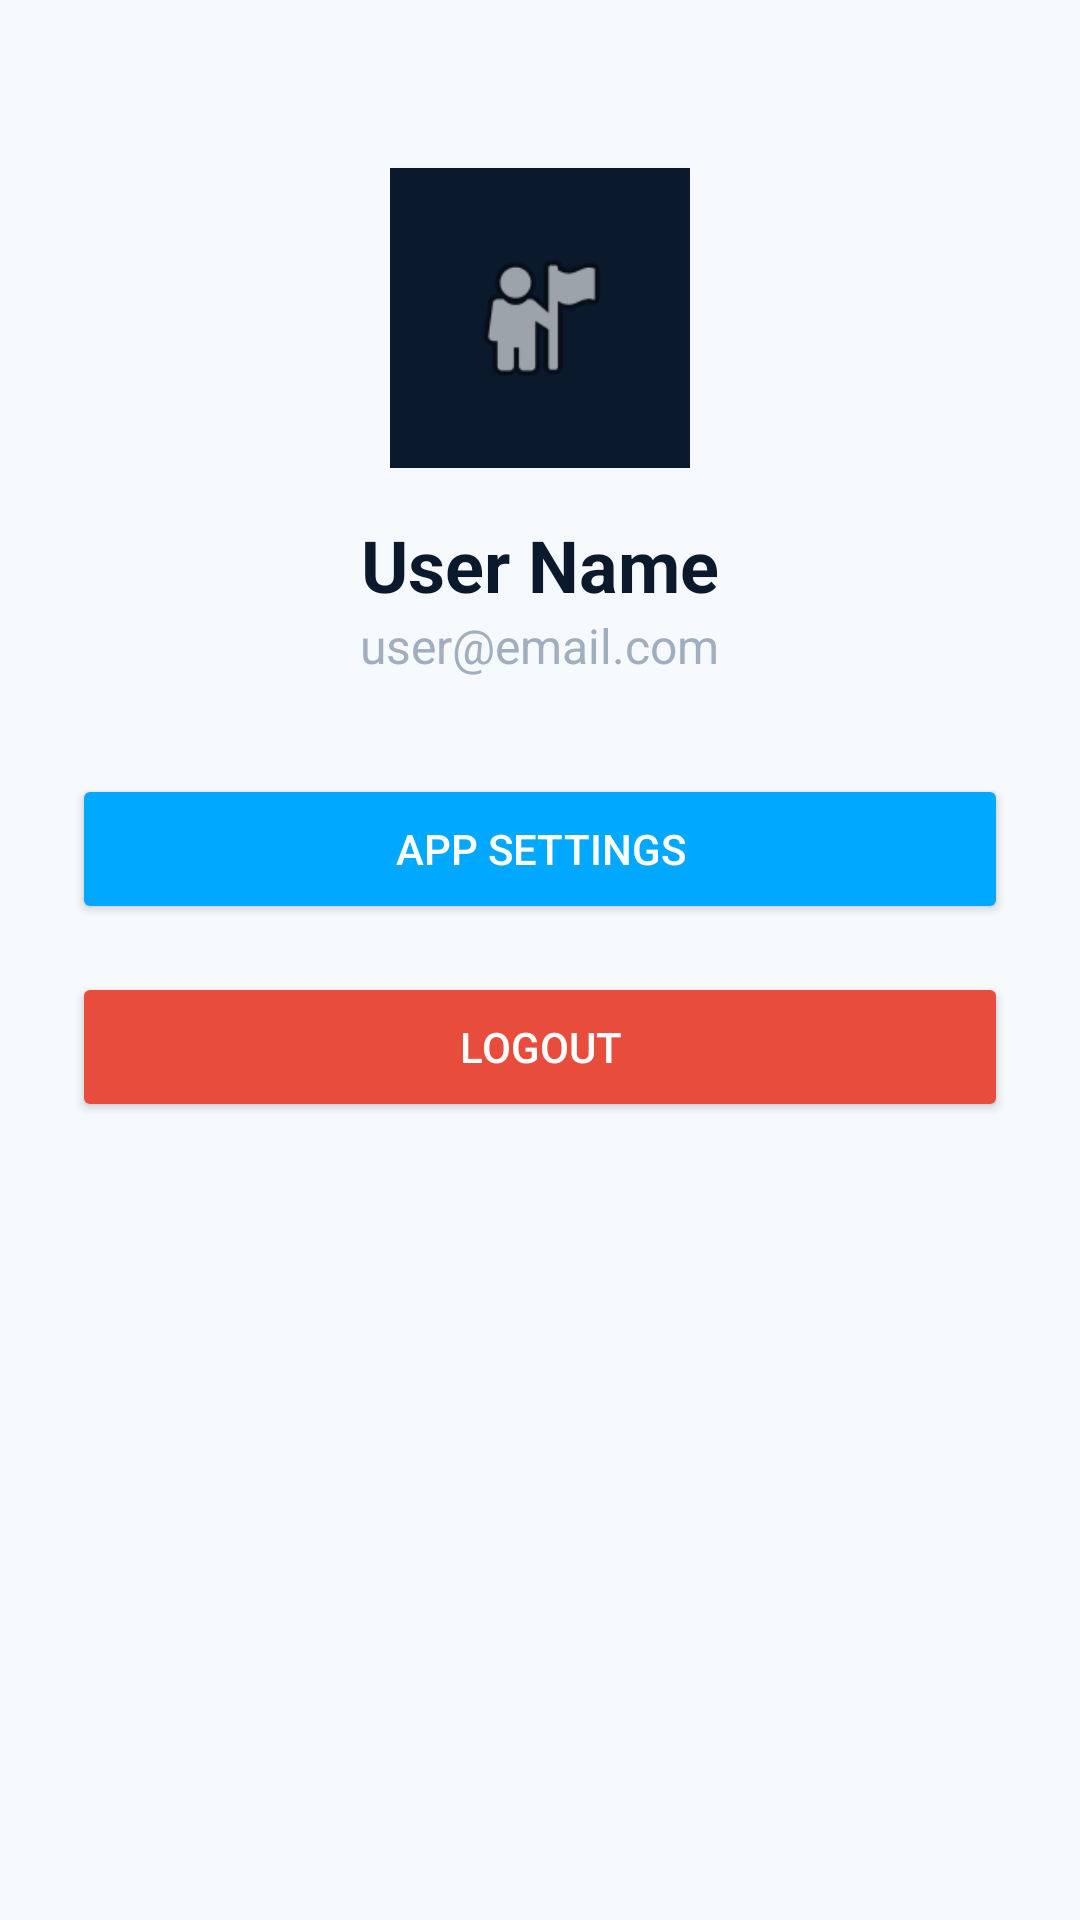

Reconstruct the res/layout file that produces this screen, plus the resources it refers to.
<!-- AndroidManifest.xml: application theme Theme.MpesaPhishingDetector -->
<!-- res/layout/activity_profile.xml -->
<?xml version="1.0" encoding="utf-8"?>
<ScrollView xmlns:android="http://schemas.android.com/apk/res/android"
    android:layout_width="match_parent"
    android:layout_height="match_parent"
    android:background="@color/bg_light"
    android:fillViewport="true">

    <LinearLayout
        android:layout_width="match_parent"
        android:layout_height="wrap_content"
        android:orientation="vertical"
        android:padding="24dp"
        android:gravity="center_horizontal">

        <ImageView
            android:layout_width="100dp"
            android:layout_height="100dp"
            android:layout_marginTop="32dp"
            android:background="@color/primary_dark"
            android:padding="24dp"
            android:src="@android:drawable/ic_menu_myplaces" />

        <TextView
            android:id="@+id/tvProfileName"
            android:layout_width="wrap_content"
            android:layout_height="wrap_content"
            android:layout_marginTop="16dp"
            android:text="User Name"
            android:textColor="@color/primary_dark"
            android:textSize="24sp"
            android:textStyle="bold" />

        <TextView
            android:id="@+id/tvProfileEmail"
            android:layout_width="wrap_content"
            android:layout_height="wrap_content"
            android:text="user@email.com"
            android:textColor="@color/text_secondary"
            android:textSize="16sp"
            android:layout_marginBottom="32dp"/>

        
        <Button
            android:id="@+id/btnSettings"
            android:layout_width="match_parent"
            android:layout_height="50dp"
            android:text="App Settings"
            android:backgroundTint="@color/accent_teal"
            android:textColor="@color/text_primary"
            android:layout_marginBottom="16dp"/>

        
        <Button
            android:id="@+id/btnLogoutProfile"
            android:layout_width="match_parent"
            android:layout_height="50dp"
            android:text="LOGOUT"
            android:backgroundTint="@color/status_fraudulent"
            android:textColor="@color/text_primary" />

    </LinearLayout>
</ScrollView>
<!-- resources referenced by this layout -->
<resources>
  <color name="accent_teal">#00A8FF</color>
  <color name="bg_light">#F7FAFC</color>
  <color name="primary_dark">#0B192C</color>
  <color name="status_fraudulent">#E74C3C</color>
  <color name="text_primary">#FFFFFF</color>
  <color name="text_secondary">#A0AEC0</color>
  <style name="Theme.MpesaPhishingDetector" parent="Base.Theme.MpesaPhishingDetector" />
  <style name="Base.Theme.MpesaPhishingDetector" parent="Theme.Material3.DayNight.NoActionBar">
          
          
      </style>
</resources>
